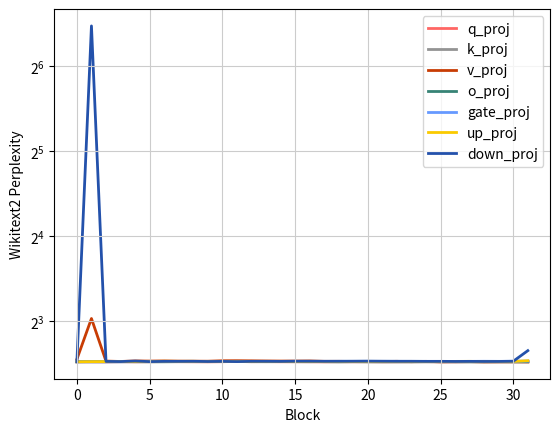

Reproduce this figure in Python.
import matplotlib.pyplot as plt
import numpy as np

fig_path = 'sensitivity.png'
n_block = 32
n_layer = 7

sensitivity = [0.025237586349248886,0.024955779314041138,0.03921181708574295,0.02536991611123085,0.024930886924266815,0.024894367903470993,0.02506094053387642,0.025160858407616615,0.02486390247941017,0.3718539774417877,0.02598043531179428,0.02537856251001358,0.0255778506398201,1.7835506200790405,0.02510569617152214,0.024882830679416656,0.03032044507563114,0.026345539838075638,0.026042860001325607,0.026323702186346054,0.02773013338446617,0.02532767876982689,0.024910198524594307,0.028521854430437088,0.026001011952757835,0.026036005467176437,0.02629077062010765,0.027223877608776093,0.024948403239250183,0.025026977062225342,0.029871437698602676,0.02576129138469696,0.026451025158166885,0.026574397459626198,0.027073463425040245,0.025274939835071564,0.02495373785495758,0.028791405260562897,0.02577751688659191,0.026393335312604904,0.02680547907948494,0.027056261897087097,0.025547213852405548,0.025491654872894287,0.028542358428239822,0.025757811963558197,0.026410788297653198,0.027484534308314323,0.027193449437618256,0.025057315826416016,0.025199929252266884,0.028163926675915718,0.025783773511648178,0.026465918868780136,0.027157612144947052,0.0270167775452137,0.025390375405550003,0.02524399571120739,0.028453707695007324,0.025964684784412384,0.026254802942276,0.026705525815486908,0.026729006320238113,0.025196589529514313,0.025248922407627106,0.027889057993888855,0.025702903047204018,0.026037447154521942,0.026551948860287666,0.027051642537117004,0.025552283972501755,0.02529347501695156,0.02867729589343071,0.026227638125419617,0.025820210576057434,0.026258796453475952,0.02636590600013733,0.02566518634557724,0.025641556829214096,0.02857288345694542,0.02573559805750847,0.025770314037799835,0.026347097009420395,0.02629324048757553,0.025303591042757034,0.025228362530469894,0.02810327522456646,0.02593732625246048,0.026000235229730606,0.026063766330480576,0.0263773575425148,0.025405559688806534,0.02511197328567505,0.027753781527280807,0.025951337069272995,0.025958940386772156,0.026352453976869583,0.026597462594509125,0.025171950459480286,0.025226397439837456,0.02825246937572956,0.02600150927901268,0.025945495814085007,0.026215597987174988,0.02630329504609108,0.025211462751030922,0.025086376816034317,0.027809441089630127,0.026194430887699127,0.026094406843185425,0.02654593251645565,0.026793913915753365,0.0250862967222929,0.024981841444969177,0.027660660445690155,0.025869060307741165,0.026246095076203346,0.026626423001289368,0.027166595682501793,0.02498755231499672,0.025246089324355125,0.02667538821697235,0.02578314021229744,0.026255901902914047,0.02642720378935337,0.02729678712785244,0.025115445256233215,0.024878811091184616,0.0263966117054224,0.025315478444099426,0.026066813617944717,0.02638835459947586,0.02729281410574913,0.025141563266515732,0.025041261687874794,0.026074344292283058,0.025325268507003784,0.025966254994273186,0.026639649644494057,0.027208996936678886,0.024953866377472878,0.024934731423854828,0.026103191077709198,0.02527272328734398,0.026161255314946175,0.026446351781487465,0.02772575058043003,0.024933714419603348,0.024866312742233276,0.02604806050658226,0.02507711574435234,0.026195943355560303,0.026219159364700317,0.02750769816339016,0.02496803179383278,0.024982020258903503,0.02575168013572693,0.0252830907702446,0.026311758905649185,0.026584243401885033,0.027359504252672195,0.024956373497843742,0.02498682588338852,0.025527819991111755,0.02520962990820408,0.026173366233706474,0.026489177718758583,0.027007009834051132,0.02502308040857315,0.024912303313612938,0.026038851588964462,0.025398438796401024,0.026404185220599174,0.026536304503679276,0.026905342936515808,0.02503133937716484,0.024958381429314613,0.025809824466705322,0.025249773636460304,0.026808205991983414,0.02670593000948429,0.026509497314691544,0.02489607408642769,0.024970993399620056,0.025812923908233643,0.025115253403782845,0.026413969695568085,0.026626121252775192,0.026391703635454178,0.024850808084011078,0.024877121672034264,0.025543425232172012,0.025069650262594223,0.026573266834020615,0.026389747858047485,0.02666635438799858,0.024734526872634888,0.024952227249741554,0.025563400238752365,0.025091366842389107,0.026596523821353912,0.02653673104941845,0.026548754423856735,0.024943102151155472,0.02500353567302227,0.02509130910038948,0.025254014879465103,0.026592642068862915,0.026349365711212158,0.026690013706684113,0.024925267323851585,0.024914517998695374,0.025056030601263046,0.025102071464061737,0.02733875811100006,0.02758399024605751,0.028908835723996162,0.024827437475323677,0.02479434572160244,0.025149937719106674,0.025185804814100266,0.027473721653223038,0.02943354845046997,0.07873259484767914]
sensitivity = np.array(sensitivity).reshape(n_block, n_layer)
ppl = [5.739490032196045,5.741342067718506,5.737436771392822,5.745964527130127,5.739047050476074,5.744318008422852,5.74847412109375,5.74544620513916,5.741732120513916,5.739531993865967,5.743449687957764,5.754317283630371,5.7447052001953125,5.7493157386779785,5.741204261779785,5.743091106414795,5.742424964904785,5.736335754394531,5.742964267730713,5.7408576011657715,5.741703987121582,5.7371506690979,5.739017009735107,5.741073131561279,5.7441020011901855,5.738273620605469,5.733338832855225,5.743645668029785,5.739065647125244,5.740608215332031,5.739027976989746,5.738856792449951,5.739590167999268,5.738084316253662,5.73569917678833,5.737776756286621,5.740390300750732,5.739713191986084,5.7443528175354,5.742922306060791,5.743870258331299,5.743217945098877,5.746728420257568,5.751252174377441,5.743274688720703,5.739964485168457,5.746780872344971,5.741499423980713,5.738726615905762,5.745515823364258,5.739497661590576,5.739187717437744,5.739660739898682,5.739394664764404,5.739870548248291,5.739924907684326,5.741352558135986,5.7371697425842285,5.7400312423706055,5.739437103271484,5.7401628494262695,5.744325637817383,5.739901542663574,5.736730575561523,5.863280296325684,8.169598579406738,5.771939277648926,5.75439453125,5.778501510620117,5.773108959197998,5.779584884643555,5.770644187927246,5.7681660652160645,5.766526222229004,5.78736686706543,5.790252208709717,5.78432559967041,5.777474880218506,5.773869514465332,5.773655891418457,5.777885913848877,5.760875225067139,5.760809898376465,5.753957748413086,5.751985549926758,5.751660346984863,5.76085090637207,5.745296478271484,5.759589195251465,5.738403797149658,5.74955940246582,5.748639106750488,5.736652374267578,5.73802375793457,5.742578506469727,5.737201690673828,5.745328903198242,5.750185966491699,5.756925582885742,5.7497429847717285,5.745481014251709,5.743612766265869,5.741199970245361,5.748509407043457,5.748856544494629,5.750778675079346,5.754734039306641,5.749044895172119,5.7491350173950195,5.753447532653809,5.753077507019043,5.752188205718994,5.753663539886475,5.7452569007873535,5.741656303405762,5.747964859008789,5.742757797241211,5.742154121398926,5.742193698883057,5.742175102233887,5.744681358337402,5.747000694274902,5.741759777069092,5.740318775177002,5.741778373718262,5.7418646812438965,5.739774703979492,5.742696285247803,5.7364044189453125,5.738107681274414,5.740522384643555,5.741369724273682,5.7504401206970215,5.748795509338379,5.75241756439209,5.749142646789551,5.75579833984375,5.74998664855957,5.752305030822754,5.751026630401611,5.750291347503662,5.751893997192383,5.748589515686035,5.752740859985352,5.754076957702637,5.750622749328613,5.752717971801758,5.753002166748047,5.751943588256836,5.755321979522705,5.755220413208008,5.75532341003418,5.757801532745361,5.755760192871094,5.757411003112793,5.75886344909668,5.763373374938965,5.759902477264404,5.762883186340332,5.773791313171387,5.739249229431152,5.745457172393799,5.748173236846924,5.752470016479492,5.749729156494141,5.754047870635986,5.762938499450684,5.759477615356445,5.761765956878662,5.752052307128906,5.757857799530029,5.755034923553467,5.7495927810668945,5.7546586990356445,5.754094123840332,5.753723621368408,5.753872394561768,5.7558746337890625,5.755688667297363,5.756818771362305,5.7579803466796875,5.755760192871094,5.758552074432373,5.753943920135498,5.756965637207031,5.756469249725342,5.758128643035889,5.760610580444336,5.753701686859131,5.753671646118164,5.757318019866943,5.790205001831055,5.739466667175293,88.9616928100586,5.757338047027588,5.750985622406006,5.773502826690674,5.748758792877197,5.758708953857422,5.75943660736084,5.762325763702393,5.752793788909912,5.758271217346191,5.749021530151367,5.759790897369385,5.76054048538208,5.75750732421875,5.765753269195557,5.765658378601074,5.762870788574219,5.764561176300049,5.76682186126709,5.771150588989258,5.76666784286499,5.763769626617432,5.763241767883301,5.759859085083008,5.759862899780273,5.755925178527832,5.758757591247559,5.75498628616333,5.755739212036133,5.765250205993652,6.285498142242432]
ppl = np.array(ppl).reshape(n_layer, n_block).T


# 0.self_attn.v_proj 1.self_attn.v_proj 1.mlp.down_proj 31.mlp.down_proj
outlier=[[0, 2], [1, 2], [1, 6], [31, 6]]

total_blk_idx = list(range(n_block))

# fig, axes = plt.subplots(nrows=1, ncols=2, figsize=(10, 5))

# import pdb; pdb.set_trace()
# axes[0].plot(total_blk_idx, sensitivity[:, 0], label='q_proj',zorder=1)
# axes[0].plot(total_blk_idx, sensitivity[:, 1], label='k_proj',zorder=1)
# axes[0].plot(total_blk_idx, sensitivity[:, 2], label='v_proj',zorder=1)
# axes[0].plot(total_blk_idx, sensitivity[:, 3], label='o_proj',zorder=1)
# axes[0].plot(total_blk_idx, sensitivity[:, 4], label='gate_proj',zorder=1)
# axes[0].plot(total_blk_idx, sensitivity[:, 5], label='up_proj',zorder=1)
# axes[0].plot(total_blk_idx, sensitivity[:, 6], label='down_proj',zorder=1)

# axes[0].set_xlabel('Block')
# axes[0].set_ylabel('Jesson-Shannon Divergence')
# axes[0].set_yticks(np.array(range(4)) / 2)
# axes[0].grid(c='0.8') # axis='y', 
# for blk_idx, linear_idx in outlier:
#     axes[0].scatter(blk_idx, sensitivity[blk_idx, linear_idx], s=50, facecolors='none', edgecolors='r', zorder=2)
# axes[0].legend()
# axes[0].set_title("Linear Importance Score")

# axes[1].plot(total_blk_idx, ppl[:, 0], label='q_proj',zorder=1)
# axes[1].plot(total_blk_idx, ppl[:, 1], label='k_proj',zorder=1)
# axes[1].plot(total_blk_idx, ppl[:, 2], label='v_proj',zorder=1)
# axes[1].plot(total_blk_idx, ppl[:, 3], label='o_proj',zorder=1)
# axes[1].plot(total_blk_idx, ppl[:, 4], label='gate_proj',zorder=1)
# axes[1].plot(total_blk_idx, ppl[:, 5], label='up_proj',zorder=1)
# axes[1].plot(total_blk_idx, ppl[:, 6], label='down_proj',zorder=1)
# axes[1].set_yscale('log', base=10)
# axes[1].set_xlabel('Block')
# axes[1].set_ylabel('Perplexity')
# axes[1].grid(c='0.8') # axis='y', 
# for blk_idx, linear_idx in outlier:
#     axes[1].scatter(blk_idx, ppl[blk_idx, linear_idx], s=50, facecolors='none', edgecolors='r', zorder=2)
# axes[1].legend()
# axes[1].set_title("Wikitext2 Perplexity")

colors = [
    '#FF6663',
    '#939393',
    '#C83C04',
    '#378375',
    '#6699FF',
    '#FACA00',
    '#2351AB',
]

fig, ax1 = plt.subplots()
ax1.plot(total_blk_idx, ppl[:, 0], label='q_proj',zorder=1, c=colors[0], linewidth=2)
ax1.plot(total_blk_idx, ppl[:, 1], label='k_proj',zorder=1, c=colors[1], linewidth=2)
ax1.plot(total_blk_idx, ppl[:, 2], label='v_proj',zorder=1, c=colors[2], linewidth=2)
ax1.plot(total_blk_idx, ppl[:, 3], label='o_proj',zorder=1, c=colors[3], linewidth=2)
ax1.plot(total_blk_idx, ppl[:, 4], label='gate_proj',zorder=1, c=colors[4], linewidth=2)
ax1.plot(total_blk_idx, ppl[:, 5], label='up_proj',zorder=1, c=colors[5], linewidth=2)
ax1.plot(total_blk_idx, ppl[:, 6], label='down_proj',zorder=1, c=colors[6], linewidth=2)
ax1.set_yscale('log', base=2)
ax1.set_xlabel('Block')
ax1.set_ylabel('Wikitext2 Perplexity')
ax1.grid(c='0.8') # axis='y',
# for blk_idx, linear_idx in outlier:
    # ax1.scatter(blk_idx, ppl[blk_idx, linear_idx], s=50, facecolors='none', edgecolors='r', zorder=2)
ax1.legend()


# plt.plot(total_blk_idx, ppl[:, 0], label='q_proj',zorder=1)
# plt.plot(total_blk_idx, ppl[:, 1], label='k_proj',zorder=1)
# plt.plot(total_blk_idx, ppl[:, 2], label='v_proj',zorder=1)
# plt.plot(total_blk_idx, ppl[:, 3], label='o_proj',zorder=1)
# plt.plot(total_blk_idx, ppl[:, 4], label='gate_proj',zorder=1)
# plt.plot(total_blk_idx, ppl[:, 5], label='up_proj',zorder=1)
# plt.plot(total_blk_idx, ppl[:, 6], label='down_proj',zorder=1)
# # plt.yscale('log', base=10)
# plt.xlabel('Layer')
# plt.ylabel('Wikitext2 ppl')
# # plt.grid(c='0.8') # axis='y', 
# plt.grid()
# for blk_idx, linear_idx in outlier:
#     plt.scatter(blk_idx, ppl[blk_idx, linear_idx], s=50, facecolors='none', edgecolors='r', zorder=2)
# plt.legend()
# plt.title("Quantization Sensitivity Linear")


# plt.yscale('log', base=10)
# plt.title('Llama 2 7B')
# plt.xlabel('Linear')
# plt.ylabel('Wikitext2 PPL')
# plt.legend()
plt.show()

plt.savefig(fig_path, dpi=300)